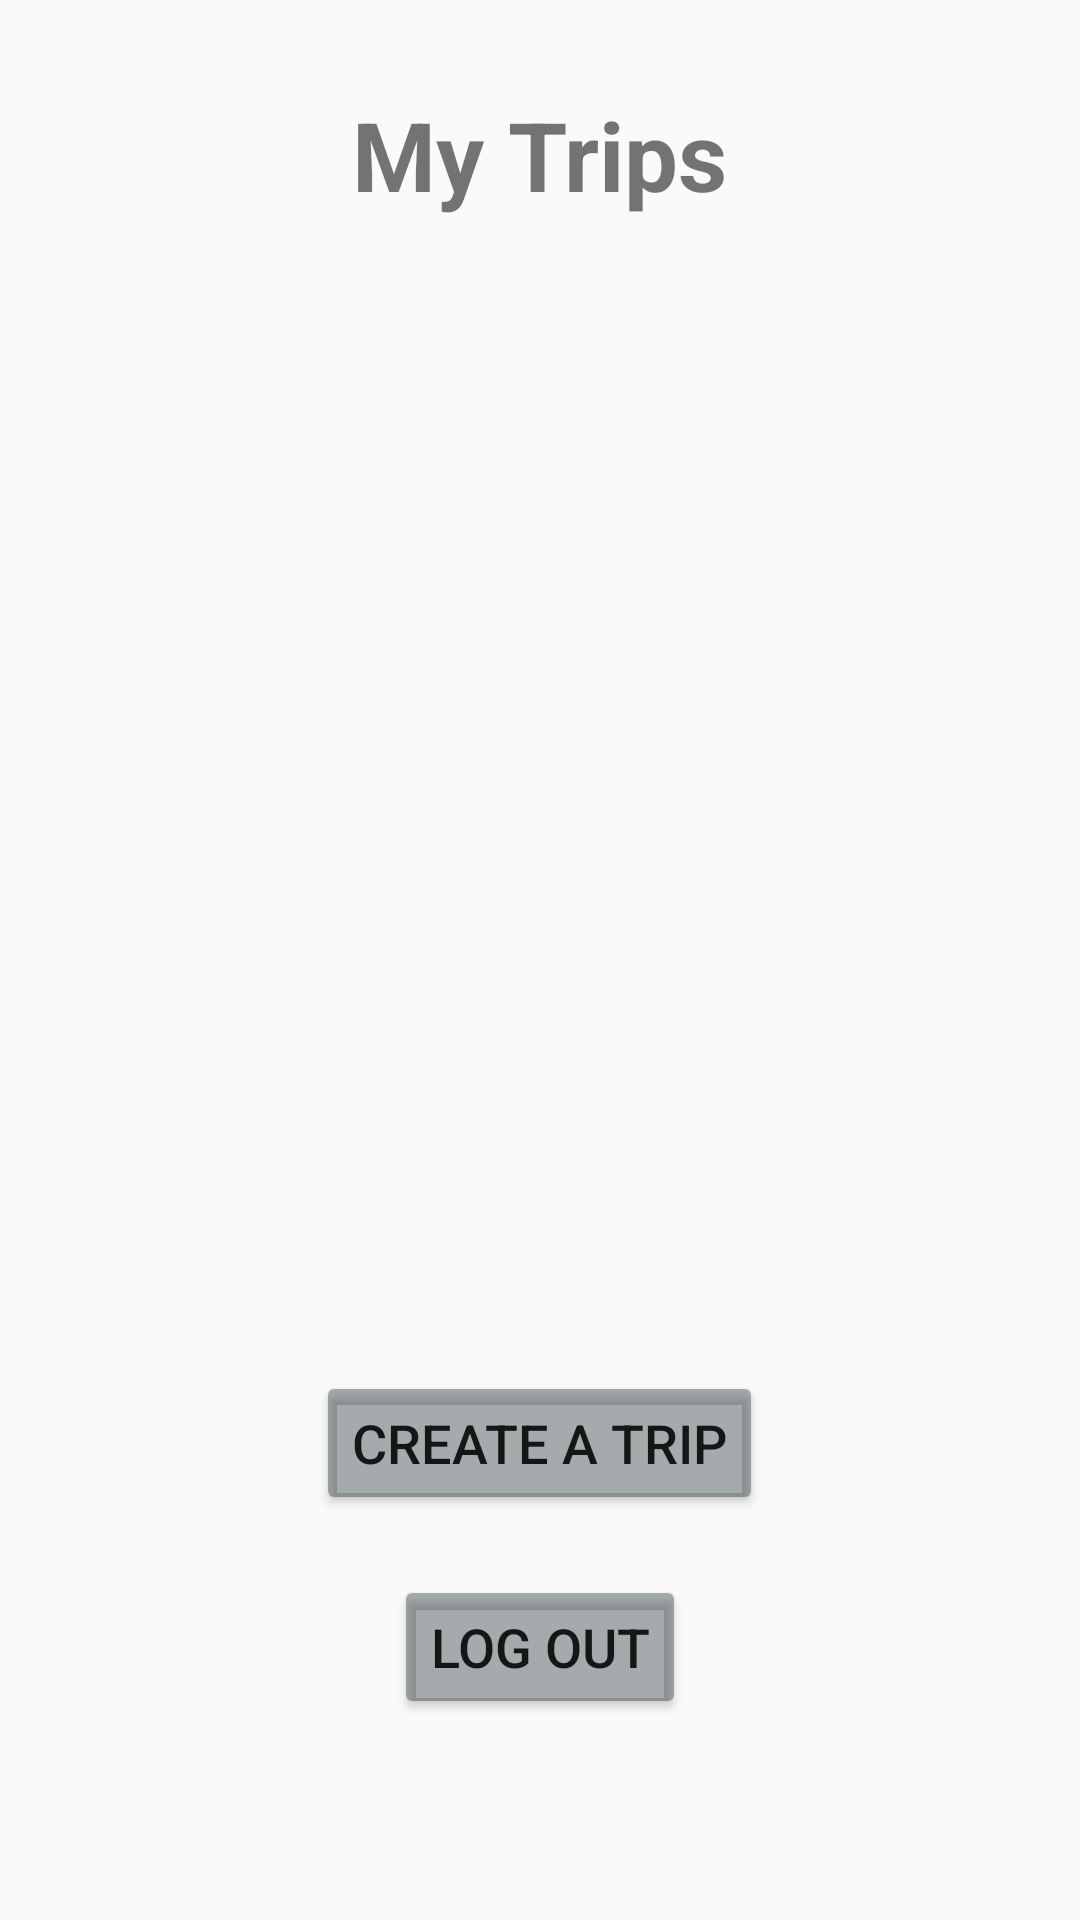

Layout XML and referenced resources for this Android screen:
<!-- AndroidManifest.xml: application theme Theme.WhatAVacationProject -->
<!-- res/layout/activity_trips_layout.xml -->
<?xml version="1.0" encoding="utf-8"?>
<FrameLayout xmlns:android="http://schemas.android.com/apk/res/android"
    xmlns:tools="http://schemas.android.com/tools"
    android:id="@+id/main"
    android:layout_width="match_parent"
    android:layout_height="match_parent"
    android:orientation="vertical"
    tools:context=".TripsLayout">

    <ImageView
        android:id="@+id/backgroundTripsLayout"
        android:layout_width="match_parent"
        android:layout_height="match_parent"
        android:scaleType="centerCrop"
        android:src="@drawable/background_trips_layout"/>

    <LinearLayout
        android:layout_width="match_parent"
        android:layout_height="match_parent"
        android:orientation="vertical">

        <TextView
            android:layout_width="wrap_content"
            android:layout_height="wrap_content"
            android:layout_gravity="center"
            android:layout_marginTop="30dp"
            android:text="My Trips"
            android:textStyle="bold"
            android:textSize="32dp"/>

        <LinearLayout
            android:layout_width="match_parent"
            android:layout_height="0dp"
            android:layout_weight="3.5"
            android:orientation="vertical">

            <androidx.recyclerview.widget.RecyclerView
                android:id="@+id/tripsList"
                android:layout_width="match_parent"
                android:layout_height="wrap_content"
                android:orientation="horizontal" />
        </LinearLayout>

        <LinearLayout
            android:layout_width="match_parent"
            android:layout_height="wrap_content"
            android:layout_weight="1"
            android:orientation="vertical">

            <Button
                android:id="@+id/addTrip"
                android:layout_width="wrap_content"
                android:layout_height="wrap_content"
                android:layout_gravity="center"
                android:layout_marginTop="150dp"
                android:text="Create a trip"
                android:textSize="18sp"
                android:backgroundTint="#66263238"/>

            <Button
                android:id="@+id/logout"
                android:layout_width="wrap_content"
                android:layout_height="wrap_content"
                android:layout_gravity="center"
                android:layout_marginTop="20dp"
                android:text="Log out"
                android:textSize="18sp"
                android:backgroundTint="#66263238"/>

        </LinearLayout>
    </LinearLayout>
</FrameLayout>
<!-- resources referenced by this layout -->
<resources>
  <style name="Theme.WhatAVacationProject" parent="android:Theme.Material.Light.NoActionBar" />
</resources>
